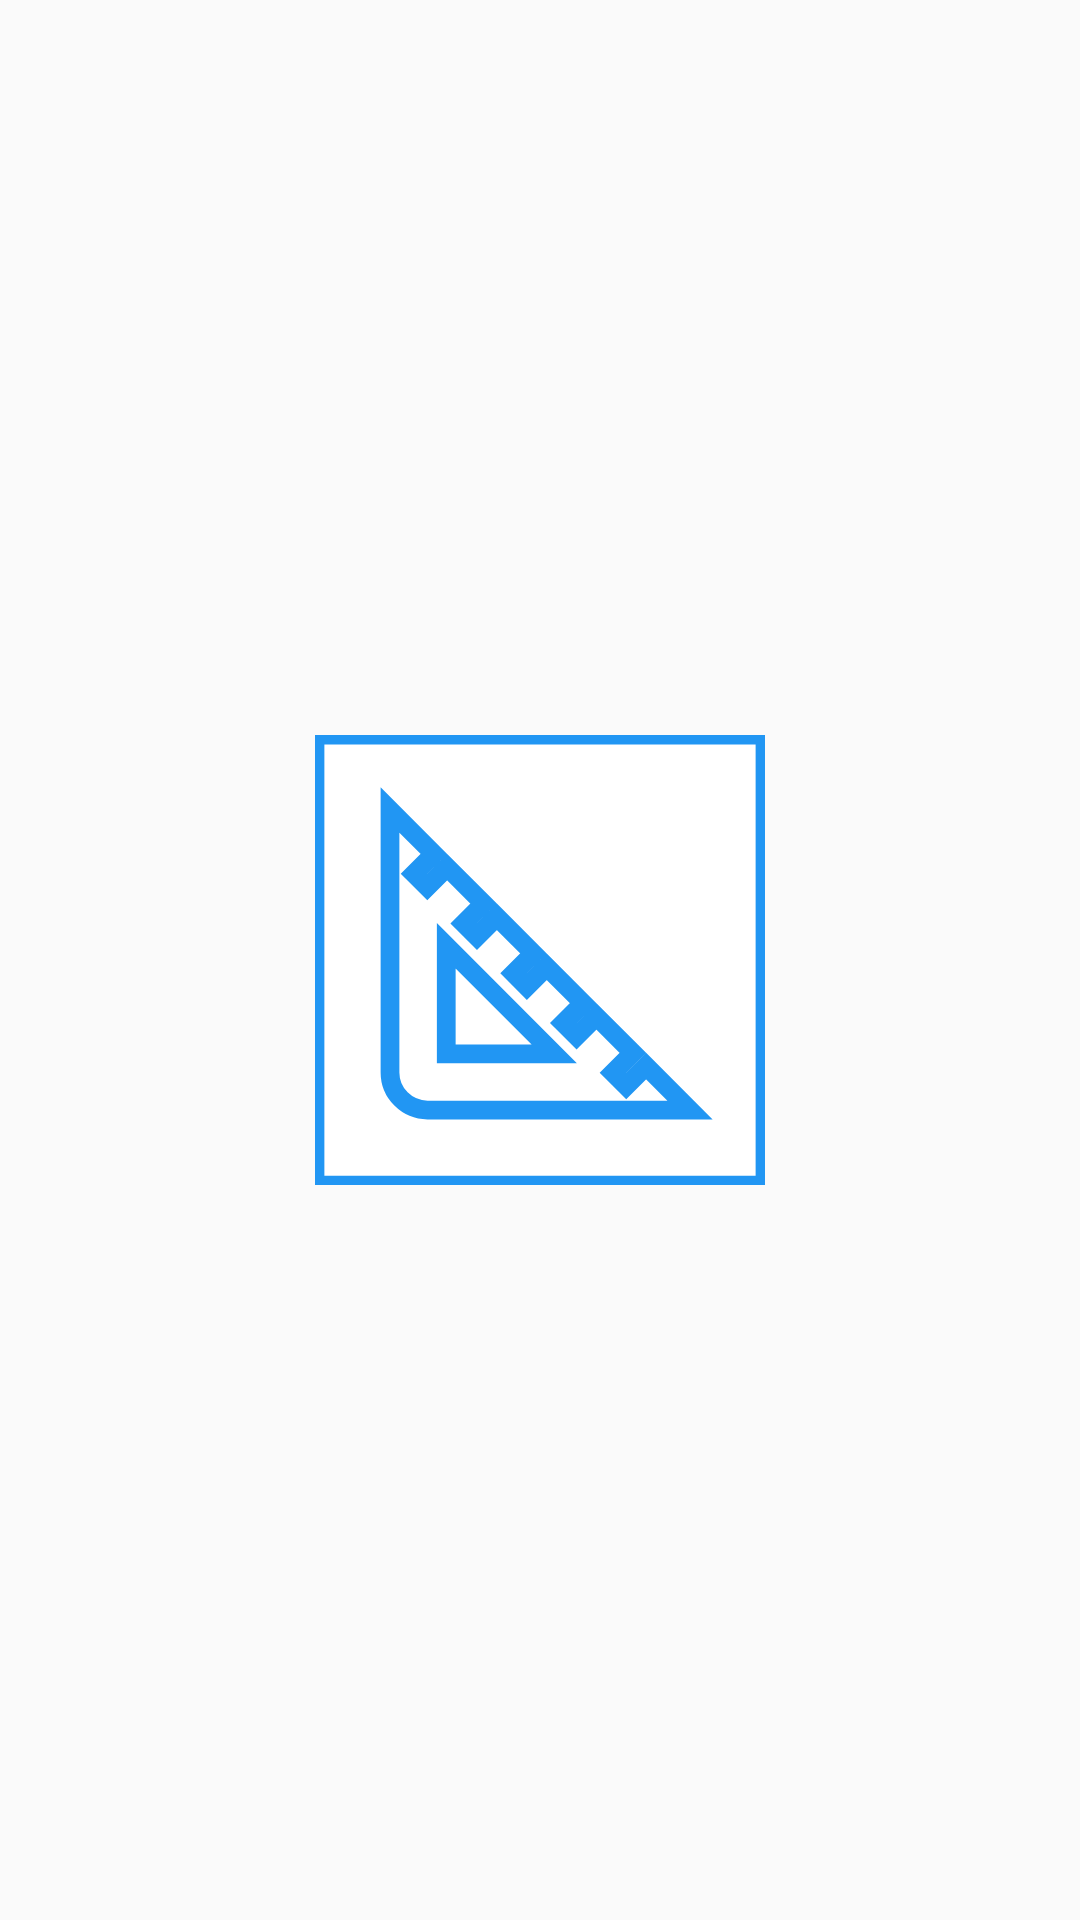

Here is an Android app screen rendered from its layout file. Give the layout XML and the strings, colors and styles it references.
<!-- AndroidManifest.xml: application theme AppTheme -->
<!-- res/layout/activity_pre_start.xml -->
<?xml version="1.0" encoding="utf-8"?>
<androidx.constraintlayout.widget.ConstraintLayout xmlns:android="http://schemas.android.com/apk/res/android"
    xmlns:app="http://schemas.android.com/apk/res-auto"
    xmlns:tools="http://schemas.android.com/tools"
    android:layout_width="match_parent"
    android:layout_height="match_parent"
    tools:context=".PreStart">

    <ImageView
        android:id="@+id/imagePreStart"
        android:contentDescription="@string/descImagePreStart"
        android:layout_width="wrap_content"
        android:layout_height="wrap_content"
        android:layout_marginStart="8dp"
        android:layout_marginTop="8dp"
        android:layout_marginEnd="8dp"
        android:layout_marginBottom="8dp"
        app:layout_constraintBottom_toBottomOf="parent"
        app:layout_constraintEnd_toEndOf="parent"
        app:layout_constraintStart_toStartOf="parent"
        app:layout_constraintTop_toTopOf="parent"
        app:srcCompat="@drawable/ic_launcher_foreground" />
</androidx.constraintlayout.widget.ConstraintLayout>
<!-- resources referenced by this layout -->
<resources>
  <!-- drawable ic_launcher_foreground (drawable) -->
  <vector xmlns:android="http://schemas.android.com/apk/res/android"
      android:width="150dp"
      android:height="150dp"
      android:viewportWidth="24"
      android:viewportHeight="24">
    <path
        android:strokeWidth="1"
        android:pathData="M0,0h24v24h-24z"
        android:fillColor="#FFFFFF"
        android:strokeColor="#2196F3"/>
    <path
        android:strokeWidth="1"
        android:pathData="M17.66,17.66 L16.6,18.72 15.89,18.01 16.95,16.95 15.01,15.01 13.95,16.07 13.24,15.36 14.3,14.3 12.36,12.36 11.3,13.42 10.59,12.71 11.65,11.65 9.7,9.7 8.64,10.76 7.93,10.05 8.99,8.99 7.05,7.05 5.99,8.11 5.28,7.4 6.34,6.34 4,4 4,18C4,19.1 4.9,20 6,20L20,20 17.66,17.66ZM7,17 L7,11.24 12.76,17 7,17Z"
        android:fillColor="#FFFFFF"
        android:strokeColor="#2196F3"/>
  </vector>
  <string name="descImagePreStart">Image for pre strart</string>
  <style name="AppTheme" parent="Theme.AppCompat.Light.NoActionBar">
          <item name="android:textColorSecondary">#FFFFFF</item>
          
          <item name="colorPrimary">@color/colorPrimary</item>
          <item name="colorPrimaryDark">@color/colorPrimaryDark</item>
          <item name="colorAccent">@color/colorAccent</item>
          <item name="windowNoTitle">true</item>
      </style>
  <color name="colorPrimary">#006E47</color>
  <color name="colorPrimaryDark">#006E47</color>
  <color name="colorAccent">#FFC000</color>
</resources>
